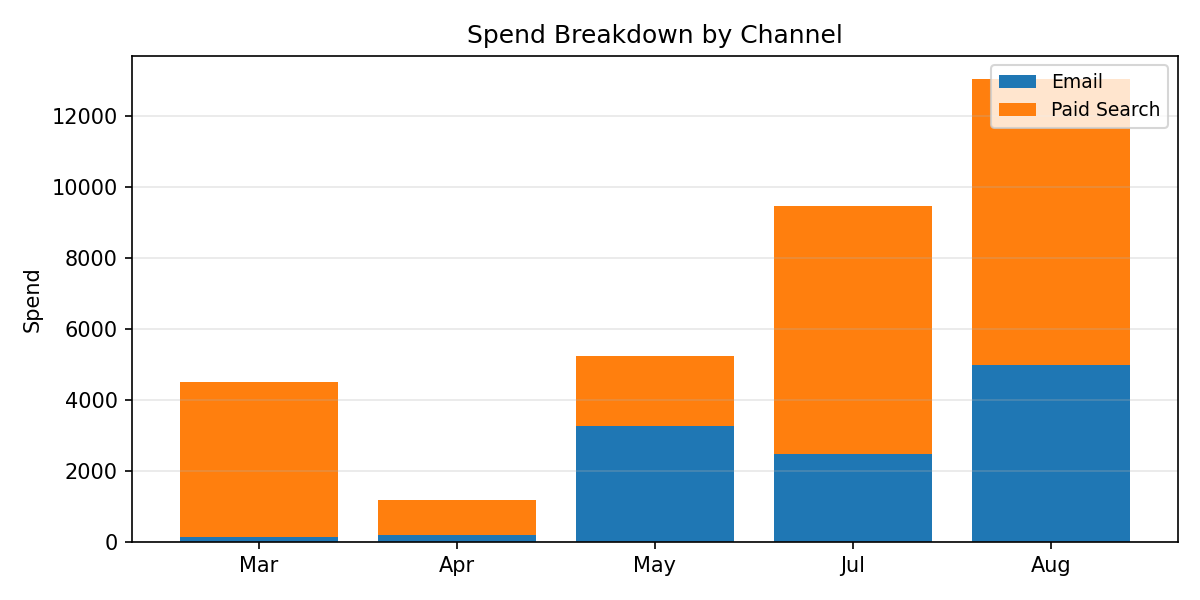

Data behind this chart, as committed beside it:
Period, Email, Paid Search, Total
Mar, 130.4, 4383, 4513
Apr, 188.9, 992.9, 1182
May, 3256, 1983, 5240
Jul, 2476, 6999, 9475
Aug, 4981, 8054, 13034
